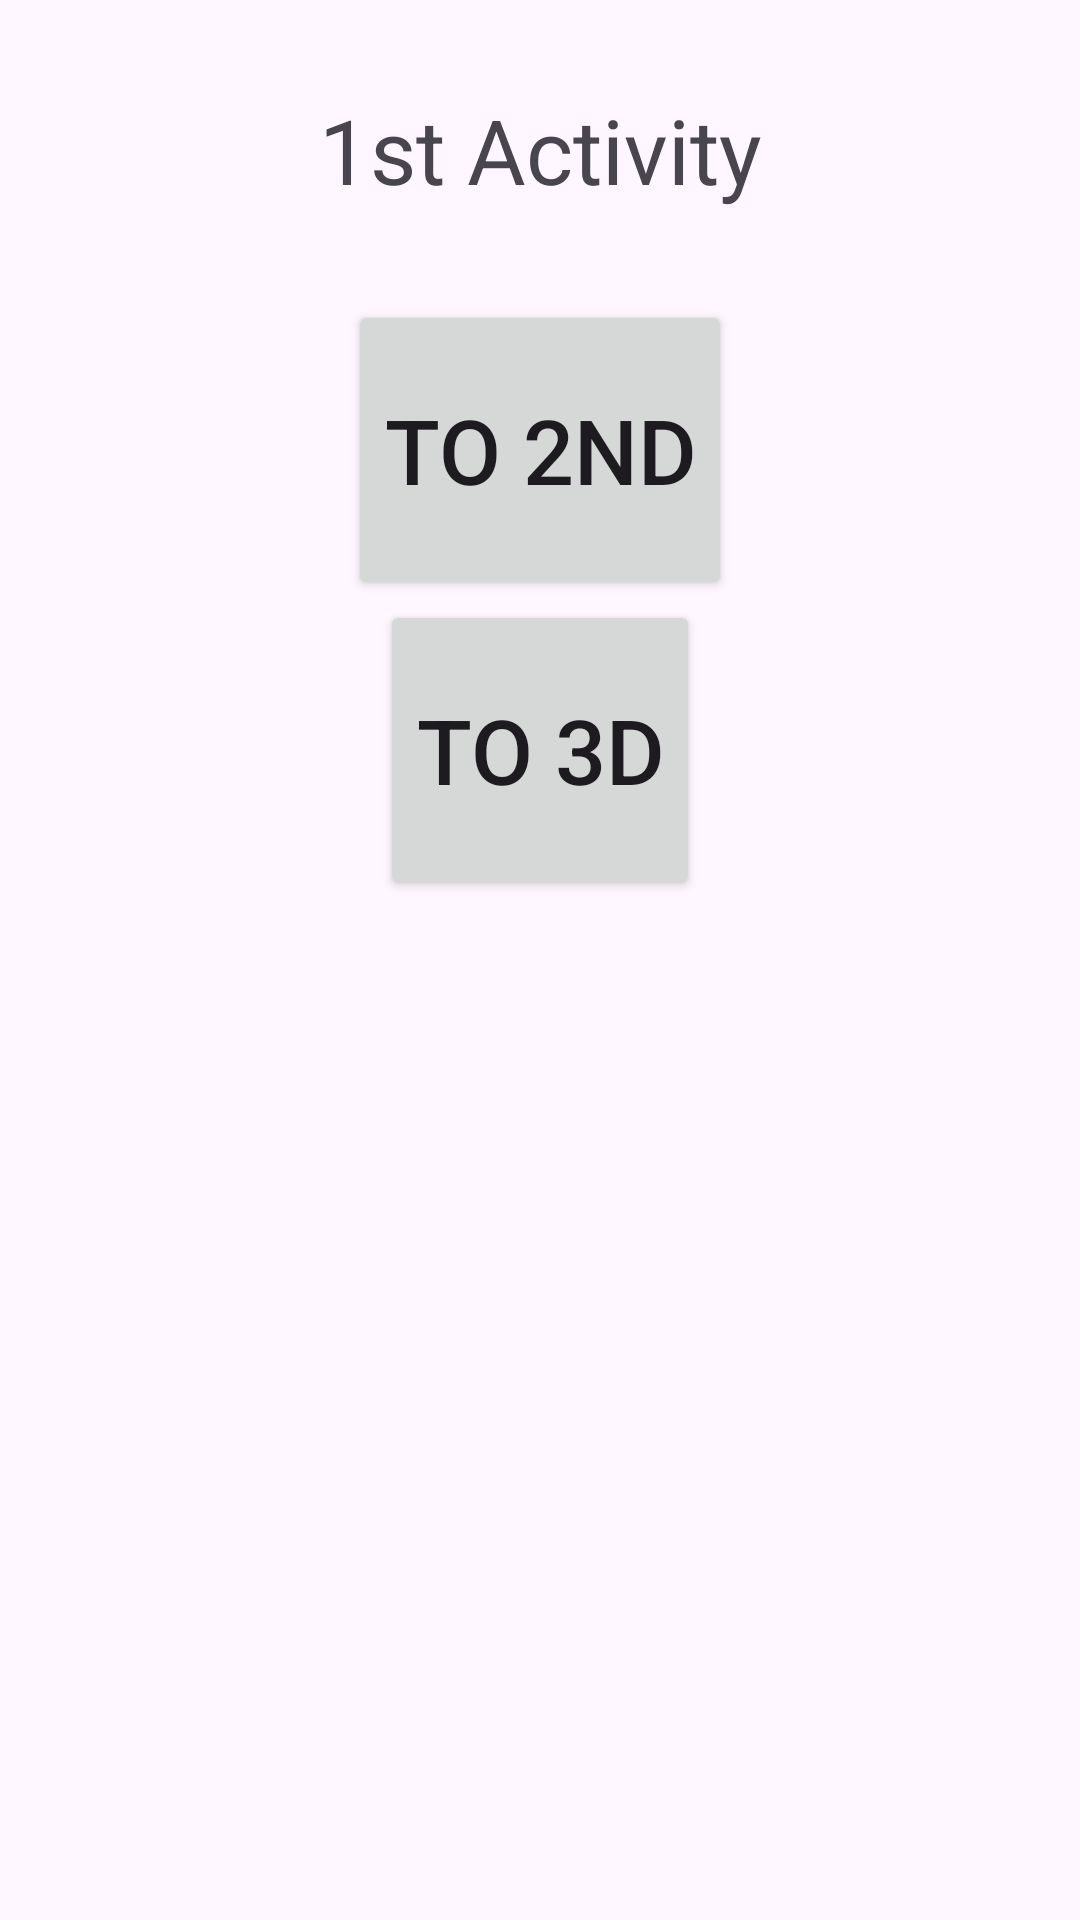

Layout XML and referenced resources for this Android screen:
<!-- AndroidManifest.xml: application theme Theme._3Activity -->
<!-- res/layout/activity_main.xml -->
<?xml version="1.0" encoding="utf-8"?>
<LinearLayout
    xmlns:android="http://schemas.android.com/apk/res/android"
    xmlns:tools="http://schemas.android.com/tools"
    xmlns:app="http://schemas.android.com/apk/res-auto"
    android:layout_width="match_parent"
    android:layout_height="match_parent"
    android:orientation="vertical"
    tools:context=".MainActivity">
    <TextView
      android:layout_width="match_parent"
      android:layout_height="100dp"
      android:text="1st Activity"
        android:textSize="30sp"
        android:gravity = "center"
        ></TextView>

    <Button
        android:id="@+id/d1t2"
        android:layout_width = "wrap_content"
        android:layout_height="100dp"
        android:gravity="center"
        android:layout_gravity="center"
        android:text="TO 2ND"
        android:textSize="30sp"></Button>

    <Button
        android:id="@+id/d1t3"
        android:layout_width="wrap_content"
        android:layout_height="100dp"
        android:layout_gravity="center"
        android:gravity="center"
        android:text="TO 3D"
        android:textSize="30sp"></Button>
</LinearLayout>
<!-- resources referenced by this layout -->
<resources>
  <style name="Theme._3Activity" parent="Base.Theme._3Activity" />
  <style name="Base.Theme._3Activity" parent="Theme.Material3.DayNight.NoActionBar">
          
          
      </style>
</resources>
